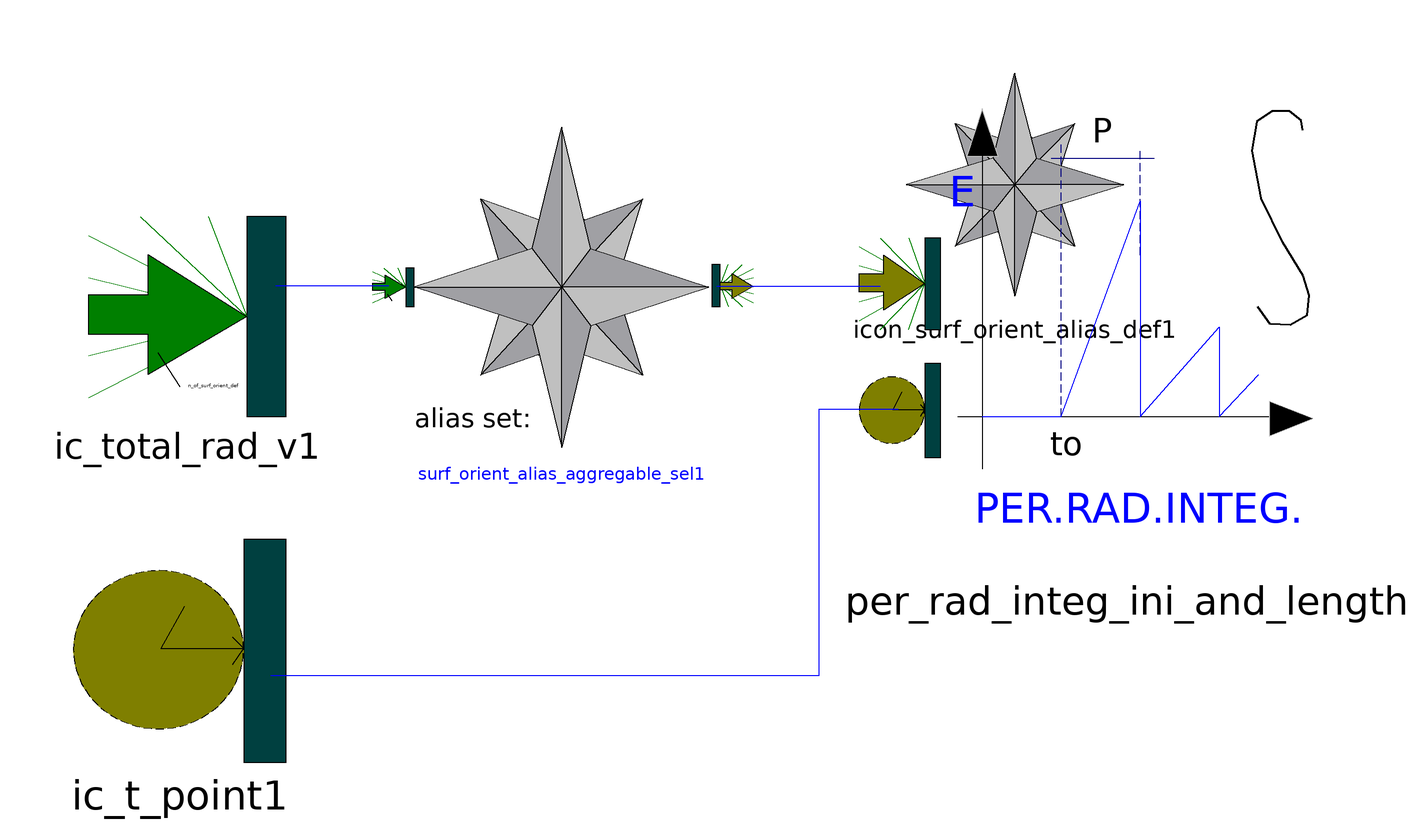

Above is the diagram view of the following Modelica model: its components placed by their Placement annotations and its connect equations drawn as lines.

class per_rad_integ_ini_and_length_demux
        "Periodic radiation integrator with parametrizable initial time and period (as defined in orientation alias sets)"

        extends icons.specifics.icon_per_rad_integ_ini_and_length_demux;
        extends surf_orient.surf_orient_alias_inheritable_par;
        parameter Integer uf_ini_date=01012001
          "Initial date (ddmmyyyy or jjjyy)";
        parameter Integer uf_ini_h_of_d=000000 "Final time (hhmmss)";
        parameter Boolean integ_before_ini_t_and_date=false
          "Integrate before initial time and date?";
        parameter Integer p=3600
          "Time interval over which radiation must be periodically integrated (s)";
        CUTS.ic_t_point ic_t_point1
          annotation (extent=[-142, -63; -100.5, -19.5], layer="icon");
        CUTS.ic_total_rad_v ic_total_rad_v1(final n=n_of_surf_orient_def)
          annotation (extent=[-139, 4.5; -100.5, 43.5], layer="icon");
        surf_orient.surf_orient_alias_aggregable_sel
          surf_orient_alias_aggregable_sel1(comp_surf_orient_alias=
              comp_surf_orient_alias) annotation (extent=[-75.5, -1.5; -18, 61]);
        per_rad_integ_ini_and_length per_rad_integ_ini_and_length1(
          uf_ini_date=uf_ini_date,
          uf_ini_h_of_d=uf_ini_h_of_d,
          integ_before_ini_t_and_date=integ_before_ini_t_and_date,
          p=p) annotation (extent=[27.5, -19; 104.5, 65]);
        annotation (Coordsys(
            extent=[-100, -100; 100, 100],
            grid=[0.5, 0.5],
            component=[20, 20]), Window(
            x=0.08,
            y=0.26,
            width=0.6,
            height=0.6));
      equation
        connect(ic_t_point1, per_rad_integ_ini_and_length1.ic_t_point1)
          annotation (points=[-103.5, -46; 3.5, -46; 3.5, 6; 19, 6]);
        connect(surf_orient_alias_aggregable_sel1.oc_total_rad1,
          per_rad_integ_ini_and_length1.ic_total_rad1)
          annotation (points=[-16.5, 30; 15.5, 30]);
        connect(surf_orient_alias_aggregable_sel1.ic_total_rad_v1,
          ic_total_rad_v1) annotation (points=[-80.5, 30; -102.5, 30]);
      end per_rad_integ_ini_and_length_demux;